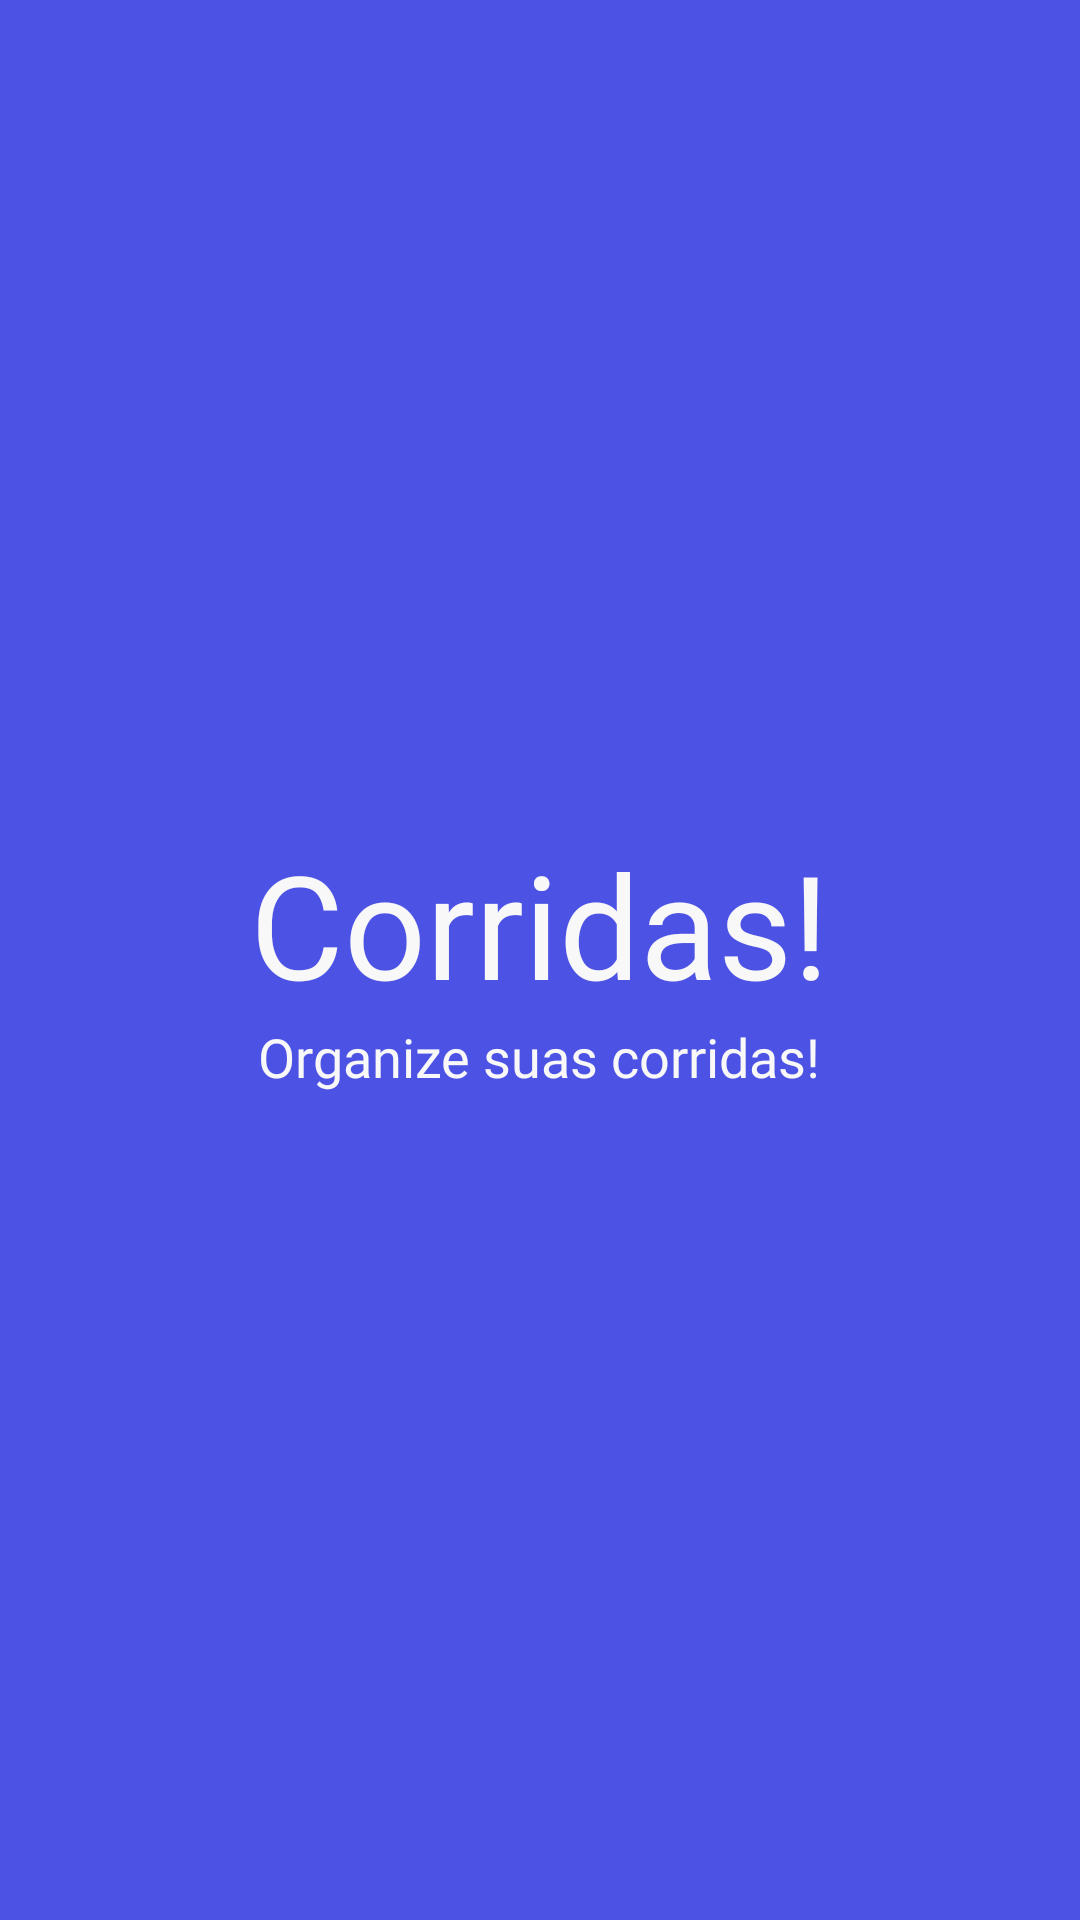

Layout XML and referenced resources for this Android screen:
<!-- AndroidManifest.xml: application theme Theme.Corridas -->
<!-- res/layout/activity_splash.xml -->
<?xml version="1.0" encoding="utf-8"?>
<LinearLayout xmlns:android="http://schemas.android.com/apk/res/android"
    xmlns:app="http://schemas.android.com/apk/res-auto"
    xmlns:tools="http://schemas.android.com/tools"
    android:layout_width="match_parent"
    android:layout_height="match_parent"
    android:gravity="center"
    android:theme="@android:style/Theme.NoTitleBar.Fullscreen"
    android:orientation="vertical"
    android:background="@color/blueprincipal"
    tools:context=".view.SplashActivity">

    <LinearLayout
        android:id="@+id/ll_titleapp"
        android:layout_width="match_parent"
        android:layout_height="wrap_content"
        android:orientation="vertical"
        android:gravity="center">

        <TextView
            android:layout_width="wrap_content"
            android:layout_height="wrap_content"
            android:text="Corridas!"
            android:fontFamily="@font/montserratbold"
            android:textColor="@color/whitesecundary"
            android:textSize="48dp"/>
        <TextView
            android:layout_width="wrap_content"
            android:layout_height="wrap_content"
            android:text="Organize suas corridas!"
            android:fontFamily="@font/montserratregular"
            android:textColor="@color/whitesecundary"
            android:textSize="18dp"/>
    </LinearLayout>

</LinearLayout>
<!-- resources referenced by this layout -->
<resources>
  <color name="blueprincipal">#4C52E4</color>
  <color name="whitesecundary">#F8F8F8 </color>
  <style name="Theme.Corridas" parent="Theme.MaterialComponents.Light.NoActionBar">
          
          <item name="colorPrimary">@color/blueprincipal</item>
          <item name="colorPrimaryVariant">@color/bluesecundario</item>
          <item name="colorOnPrimary">@color/white</item>
          
          <item name="colorSecondary">@color/bluesecundario</item>
          <item name="colorSecondaryVariant">@color/purple_200</item>
          <item name="colorOnSecondary">@color/white</item>
          
          <item name="android:statusBarColor" tools:targetApi="l">?attr/colorPrimaryVariant</item>
          
      </style>
  <color name="bluesecundario">#383DBD</color>
  <color name="white">#FFFFFFFF</color>
  <color name="purple_200">#FFBB86FC</color>
</resources>
